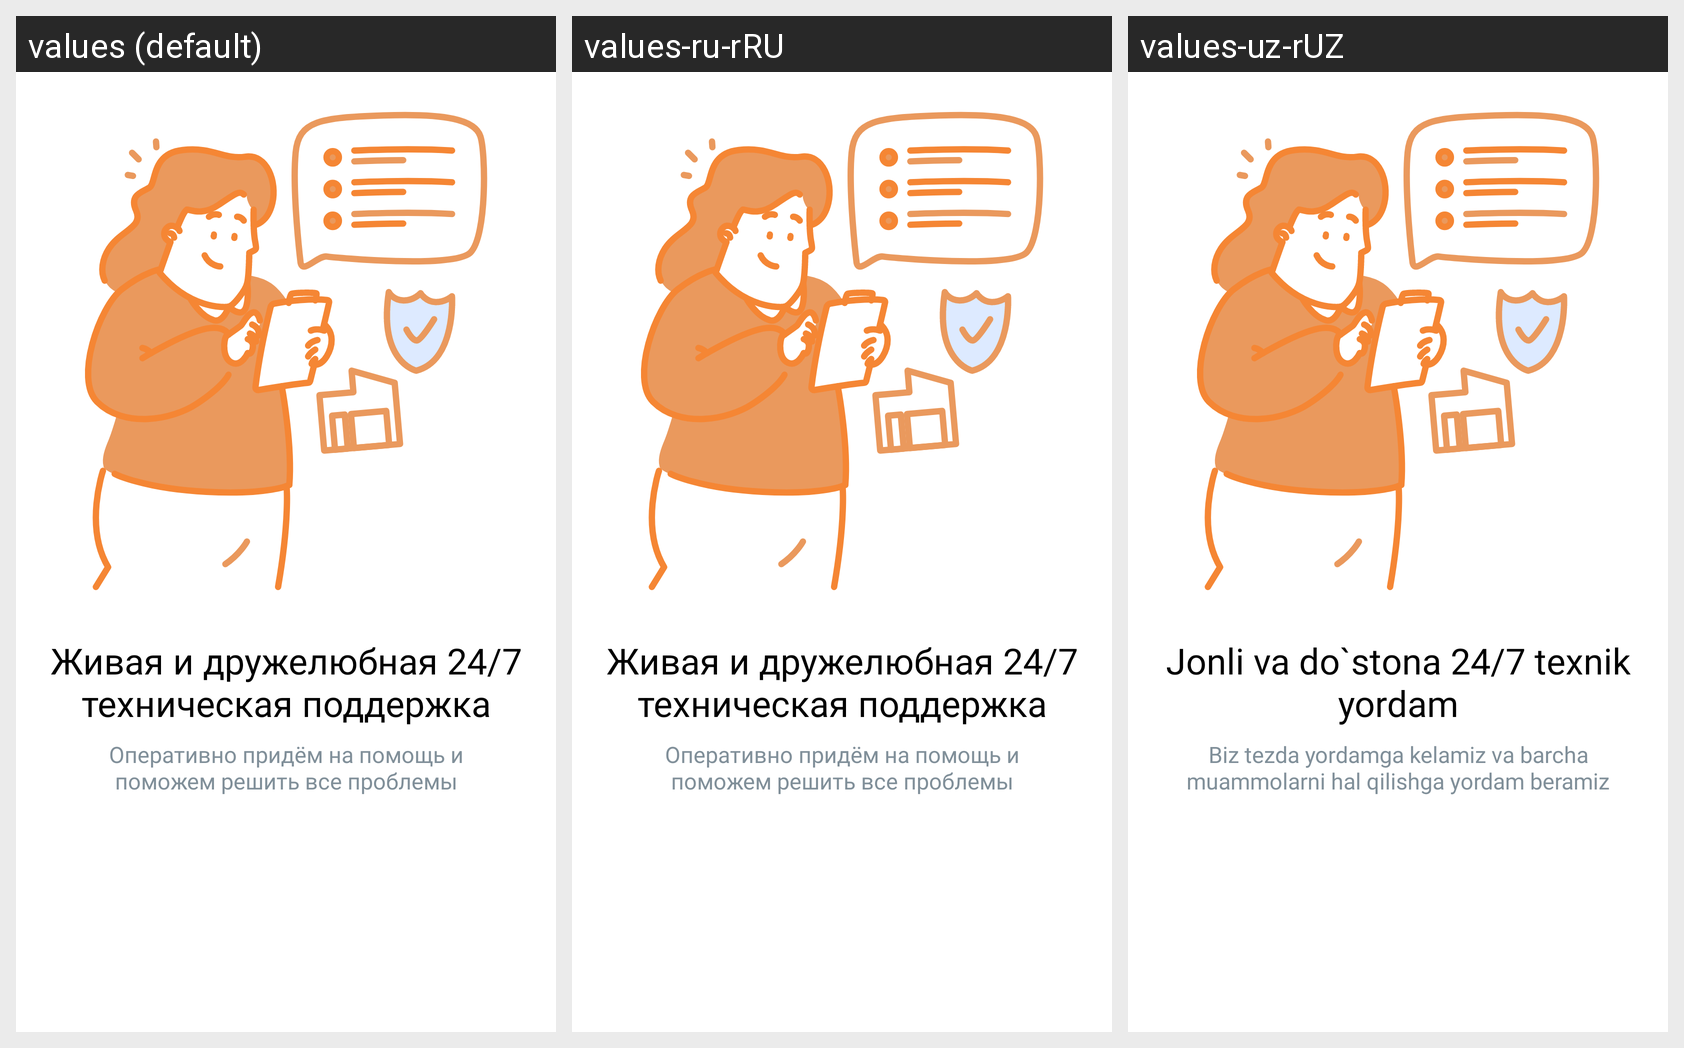

Strings drawn on this Android screen and how each of the app's shown locales translates them:
Android screen res/layout/page_thrid.xml rendered under 3 locales, left to right: values (default), values-ru-rRU, values-uz-rUZ. Device: Nexus 5 (rendered at 1080×1920; each locale shown at half size, 540×960, under a caption strip naming it); theme Theme.EpolisInsurance.
Strings drawn on this screen, with the default value and each locale's value (text and hints the layout hard-codes, and strings that could not be matched under every locale, appear in the picture but are not listed):

intropage_third_title
  values: Живая и дружелюбная 24/7 техническая поддержка
  values-ru-rRU: Живая и дружелюбная 24/7 техническая поддержка
  values-uz-rUZ: Jonli va do`stona 24/7 texnik yordam

intropage_third_desc
  values: Оперативно придём на помощь и поможем решить все проблемы
  values-ru-rRU: Оперативно придём на помощь и поможем решить все проблемы
  values-uz-rUZ: Biz tezda yordamga kelamiz va barcha muammolarni hal qilishga yordam beramiz
